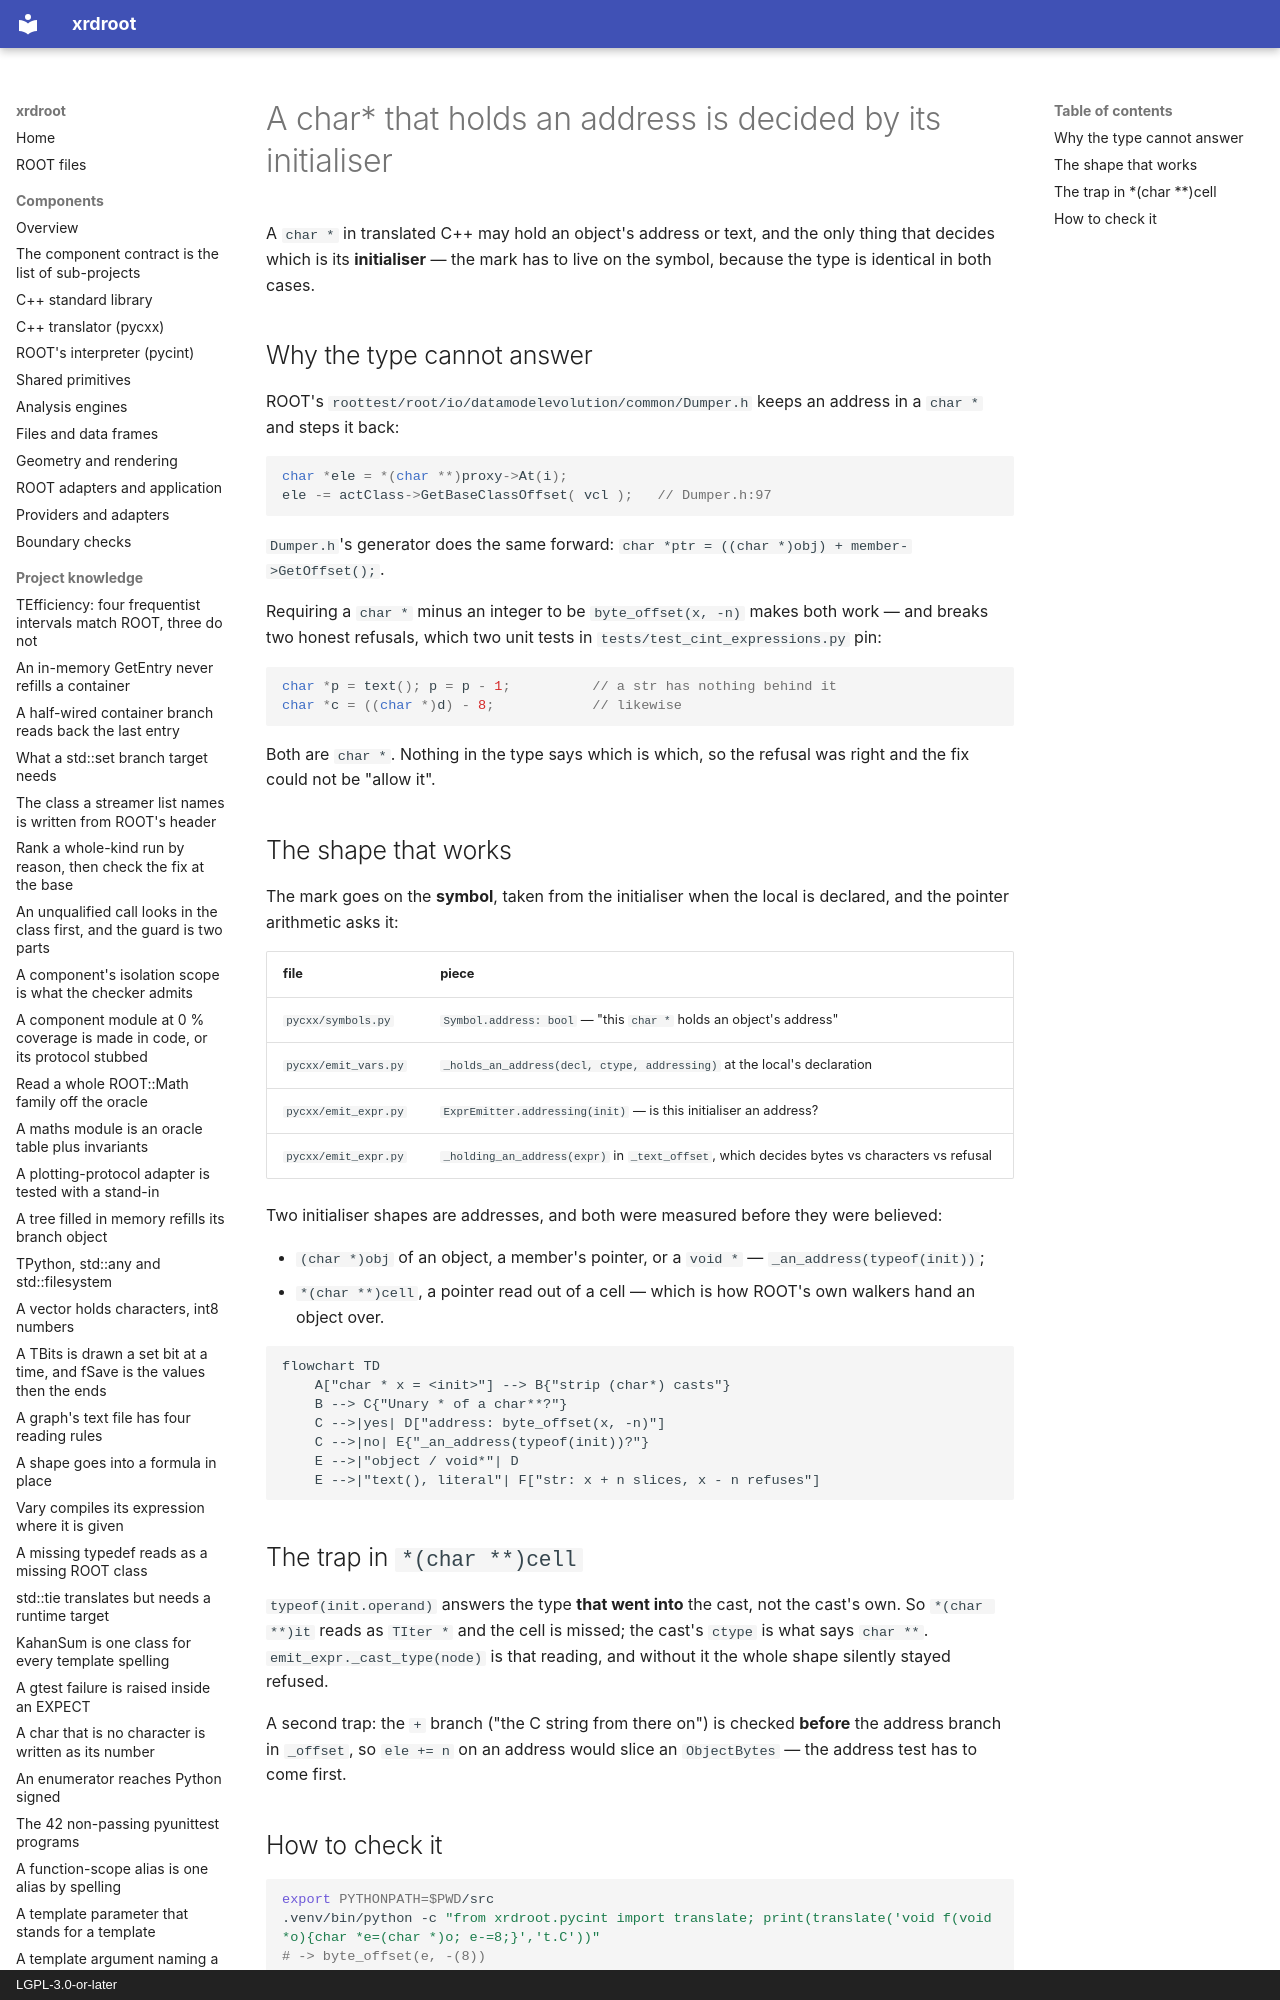

repository: rob-c/xrdroot · page: gotchas/a-char-that-holds-an-address-is-decided-by-its-initialiser-md/index.html · generator: mkdocs · copyright: LGPL-3.0-or-later

---
title: "A char* that holds an address is decided by its initialiser"
kind: "gotcha"
summary: "A `char *` holding an object's address and one holding text have the same type, so the mark goes on the `Symbol` from the initialiser; the cast's own type, not `typeof(operand)`, is what spots a value read out of a `char **` cell."
tags: [pycxx, translator, pointer, symbols, datamodelevolution]
created: "2026-11-26T23:42:33.401Z"
updated: "2026-11-26T23:42:33.401Z"
---
A `char *` in translated C++ may hold an object's address or text, and the only thing that decides which is its **initialiser** — the mark has to live on the symbol, because the type is identical in both cases.
